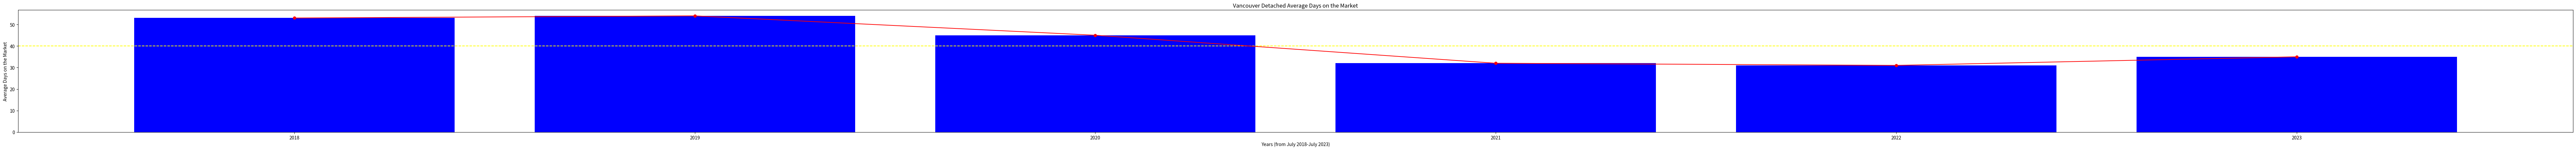

The matplotlib source for this figure:
import matplotlib.pyplot as plt
import pandas as pd
import numpy as np

plt.figure().set_figwidth(100)

plt.title("Vancouver Detached Average Days on the Market")

plt.xlabel("Years (from July 2018-July 2023)")
plt.ylabel("Average Days on the Market")

detached_data = {
    "years": ["2018", "2019", "2020", "2021", "2022", "2023"],
    "avg_days": [53, 54, 45, 32, 31, 35]
}

df = pd.DataFrame(detached_data)

arr = np.array([53, 54, 45, 32, 31, 35])
median = np.median(arr)
plt.axhline(median, linestyle='dashed', color='yellow', label='median')

plt.plot(df['years'], df['avg_days'], color='red', marker='o')
plt.bar(df['years'], df['avg_days'], color='blue')

plt.show()